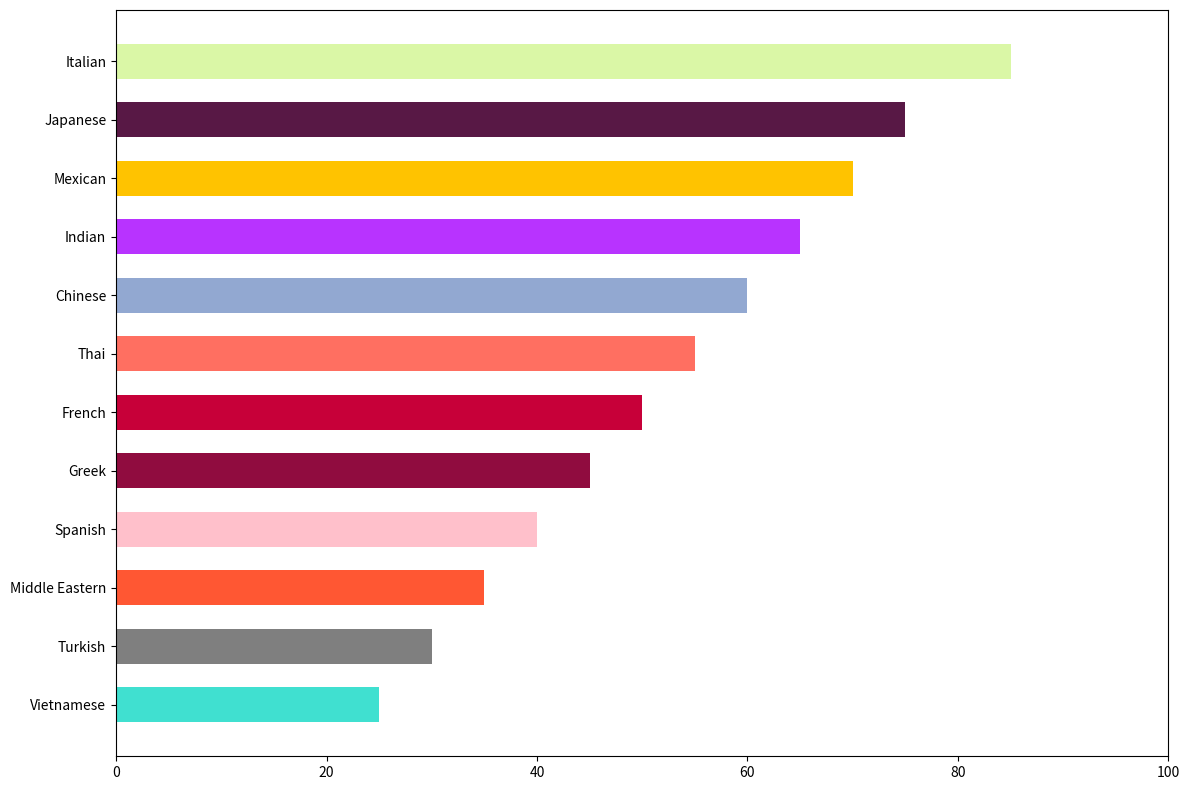

Recreate this plot in Python.
import matplotlib.pyplot as plt
import numpy as np

cuisines = ["Italian", "Japanese", "Mexican", "Indian", "Chinese", "Thai", "French", "Greek", "Spanish", "Middle Eastern", "Turkish", "Vietnamese"]
popularity_scores = np.array([85, 75, 70, 65, 60, 55, 50, 45, 40, 35, 30, 25])

# Manually shuffled the colors and added new colors for new data
colors = ['#DAF7A6', '#581845', '#FFC300', '#B833FF', '#92A8D1', '#FF6F61', '#C70039', '#900C3F', '#FFC0CB', '#FF5733', '#7F7F7F', '#40E0D0']

fig, ax = plt.subplots(figsize=(12, 8))
ax.barh(cuisines, popularity_scores, color=colors, height=0.6)

ax.invert_yaxis()
ax.set_xlim(0, 100)

plt.tight_layout()
plt.show()
